Run: headless pygame with SDL's dummy video driver; simulated clock (each Clock.tick advances the game by its frame time, no real sleeping); random seed 0; keys injected as events and as key.get_pressed() state; no mouse input.
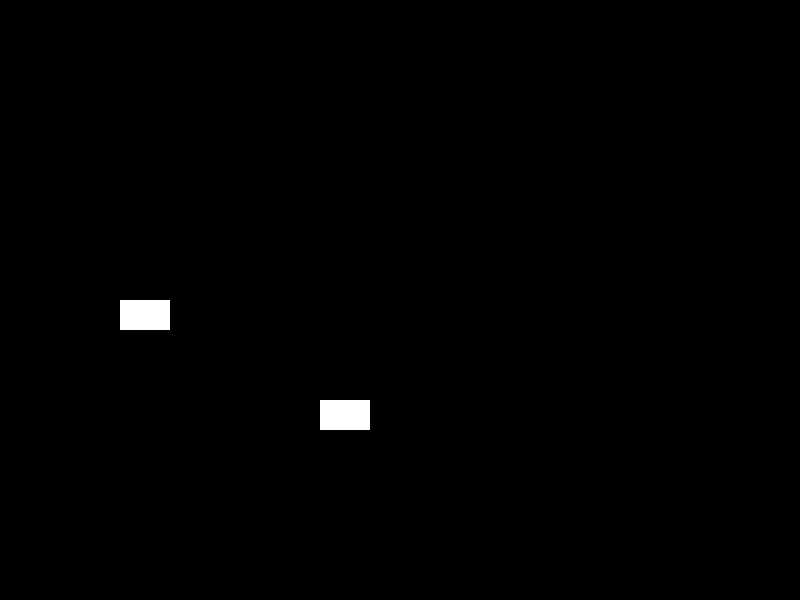
Frame 1 of 4 · flips 1–60 · no input
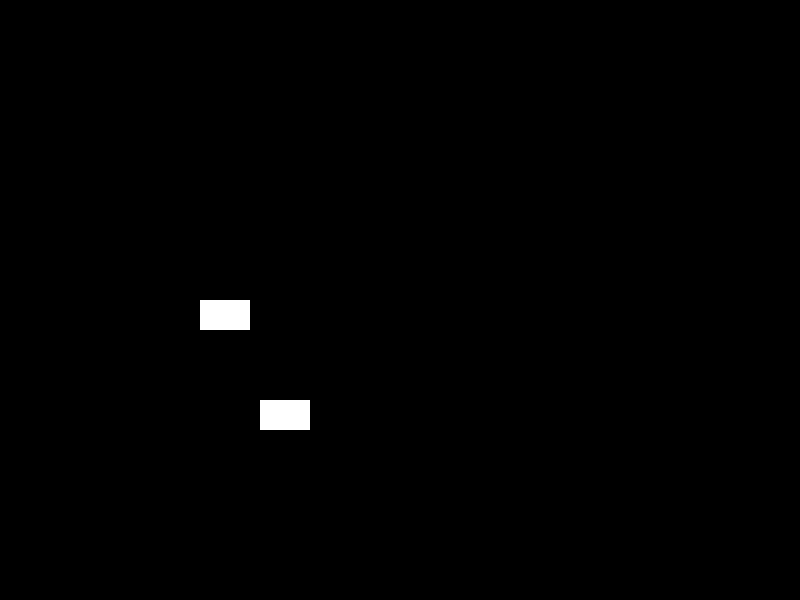
Frame 2 of 4 · flips 61–180 · tapped SPACE, RETURN · held RIGHT (→), D
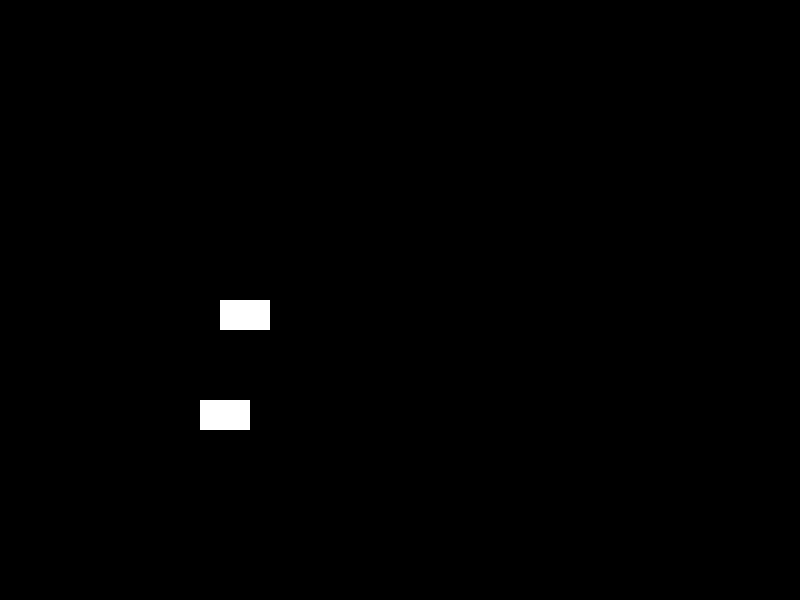
Frame 3 of 4 · flips 181–300 · held DOWN (↓), S
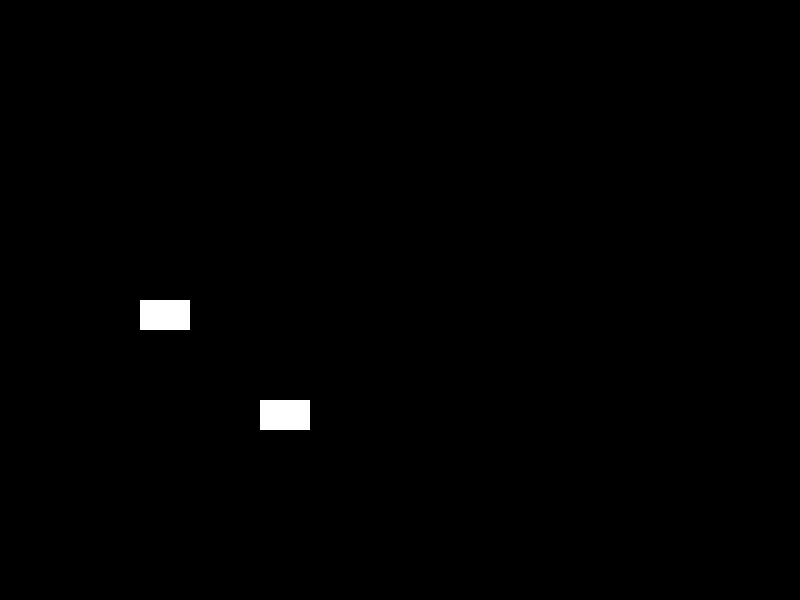
Frame 4 of 4 · flips 301–420 · held LEFT (←), A, UP (↑), W

The pygame program that drew these frames:

import pygame
import sys

# Inicializar Pygame
pygame.init()

# Definir colores
BLACK = (0, 0, 0)
WHITE = (255, 255, 255)

# Configuración de la pantalla
width = 800
height = 600
screen = pygame.display.set_mode((width, height))
pygame.display.set_caption("Bouncing Rectangles")

# Definir los rectángulos y sus hitboxes
rect_width = 50
rect_height = 30

rect1_pos = (80, 300)
rect1_x, rect1_y = rect1_pos
rect1_speed = 5

rect2_pos = (200, 400)
rect2_x, rect2_y = rect2_pos
rect2_speed = 3

# Función para manejar el rebote y movimiento de los rectángulos
def move_and_bounce(rect_x, rect_speed, x_limits):
    # Mover el rectángulo
    rect_x += rect_speed

    # Revisar los límites de la ventana
    if rect_x <= x_limits[0] or rect_x + rect_width >= x_limits[1]:
        rect_speed = -rect_speed  # Invertir la dirección al alcanzar los límites

    return rect_x, rect_speed

# Bucle principal
clock = pygame.time.Clock()

while True:
    for event in pygame.event.get():
        if event.type == pygame.QUIT:
            pygame.quit()
            sys.exit()

    # Llamar a la función para mover y rebotar los rectángulos
    rect1_x, rect1_speed = move_and_bounce(rect1_x, rect1_speed, (80, 300))
    rect2_x, rect2_speed = move_and_bounce(rect2_x, rect2_speed, (200, 400))

    # Limpiar la pantalla
    screen.fill(BLACK)

    # Dibujar los rectángulos
    pygame.draw.rect(screen, WHITE, (rect1_x, rect1_y, rect_width, rect_height))
    pygame.draw.rect(screen, WHITE, (rect2_x, rect2_y, rect_width, rect_height))

    # Actualizar la pantalla
    pygame.display.flip()

    # Controlar la velocidad del bucle
    clock.tick(60)
